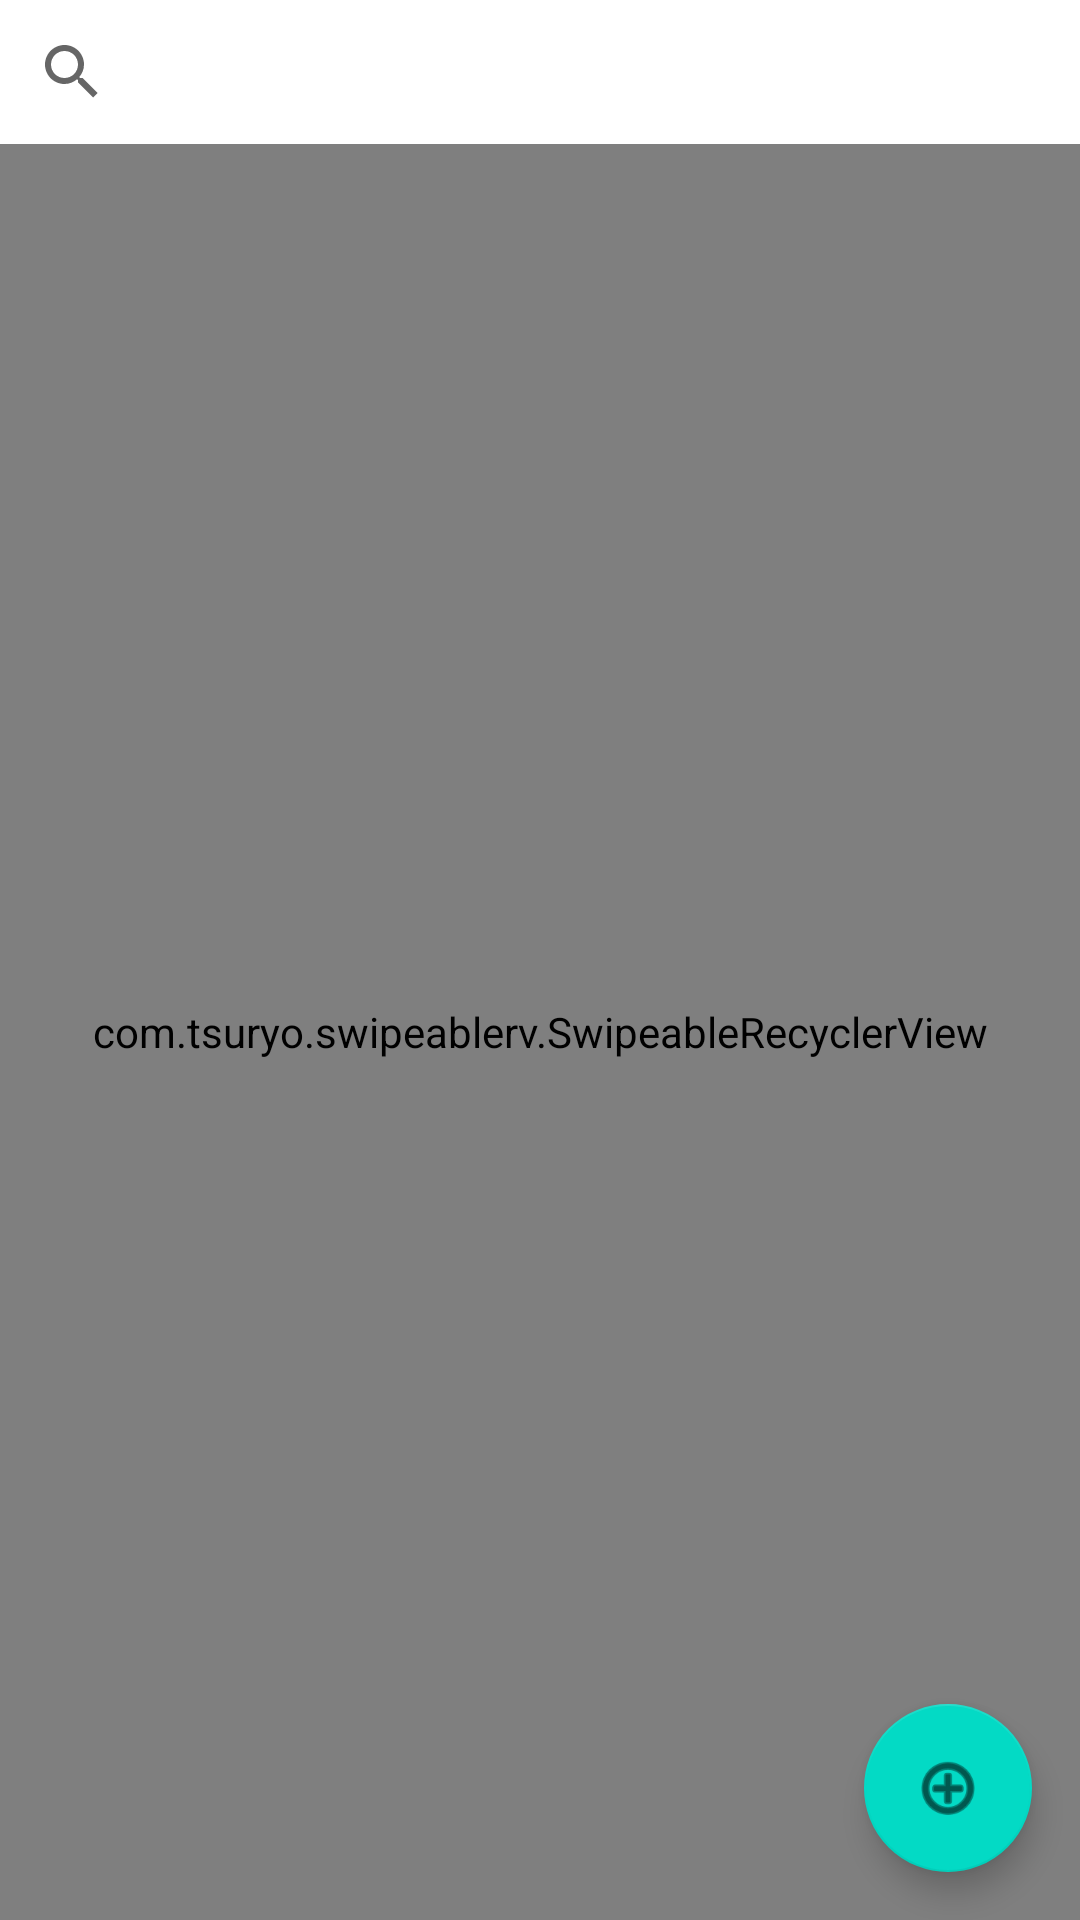

Write the Android layout XML for this screen, with the resource values it uses.
<!-- AndroidManifest.xml: application theme Theme.Multiverse -->
<!-- res/layout/fragment_cameos.xml -->
<?xml version="1.0" encoding="utf-8"?>
<androidx.constraintlayout.widget.ConstraintLayout xmlns:android="http://schemas.android.com/apk/res/android"
    xmlns:app="http://schemas.android.com/apk/res-auto"
    xmlns:tools="http://schemas.android.com/tools"
    android:id="@+id/frameLayout"
    android:layout_width="match_parent"
    android:layout_height="match_parent"
    tools:context=".cameos.CameosFragment">

    <SearchView
        android:id="@+id/search_bar"
        android:layout_width="0dp"
        android:layout_height="wrap_content"
        app:layout_constraintEnd_toEndOf="parent"
        app:layout_constraintStart_toStartOf="parent"
        app:layout_constraintTop_toTopOf="parent" />

    <com.tsuryo.swipeablerv.SwipeableRecyclerView
        android:id="@+id/cameos"
        android:layout_width="0dp"
        android:layout_height="0dp"
        app:layout_constraintBottom_toBottomOf="parent"
        app:layout_constraintEnd_toEndOf="parent"
        app:layout_constraintStart_toStartOf="parent"
        app:layout_constraintTop_toBottomOf="@+id/search_bar"
        app:textColor="@android:color/white"
        app:rightBgColor="@color/red"
        app:rightImage="@drawable/ic_baseline_delete_24"
        app:rightText="Delete"
        app:textSize="20sp" />

    <com.google.android.material.floatingactionbutton.FloatingActionButton
        android:id="@+id/floatingAddButton"
        android:layout_width="wrap_content"
        android:layout_height="wrap_content"
        android:layout_gravity="end|bottom"
        android:src="@android:drawable/ic_menu_add"
        android:contentDescription="Add Cameo"
        android:layout_margin="16dp"
        app:layout_constraintRight_toRightOf="parent"
        app:layout_constraintBottom_toBottomOf="parent"/>



















</androidx.constraintlayout.widget.ConstraintLayout>
<!-- resources referenced by this layout -->
<resources>
  <style name="Theme.Multiverse" parent="Theme.MaterialComponents.DayNight.DarkActionBar">
          
          <item name="colorPrimary">@color/purple_500</item>
          <item name="colorPrimaryVariant">@color/purple_700</item>
          <item name="colorOnPrimary">@color/white</item>
          
          <item name="colorSecondary">@color/teal_200</item>
          <item name="colorSecondaryVariant">@color/teal_700</item>
          <item name="colorOnSecondary">@color/black</item>
          
          <item name="android:statusBarColor" tools:targetApi="l">?attr/colorPrimaryVariant</item>
          
      </style>
  <!-- not gathered from this repository: default colours our renderer supplied (Android Studio template values) -->
  <color name="purple_500">#FF6200EE</color>
  <color name="purple_700">#FF3700B3</color>
  <color name="teal_200">#FF03DAC5</color>
  <color name="teal_700">#FF018786</color>
  <color name="black">#FF000000</color>
  <color name="white">#FFFFFFFF</color>
</resources>
